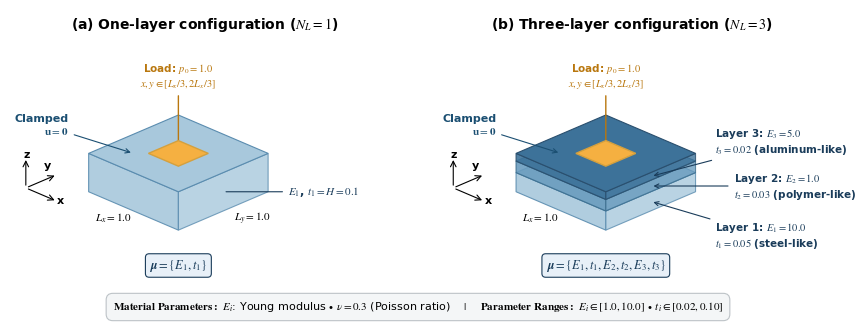

The matplotlib source for this figure:
import matplotlib.pyplot as plt
import matplotlib.patches as patches
import numpy as np

def iso(x, y, z, scale=4.0, z_exag=20.0):
    ang = np.radians(30)
    u = (x - y) * np.cos(ang) * scale
    v = -(x + y) * np.sin(ang) * scale + z * z_exag
    return u, v

def draw_iso_block(ax, z_bottom, z_top, fc, ec):
    pts_left = [iso(0,1,z_bottom), iso(1,1,z_bottom), iso(1,1,z_top), iso(0,1,z_top)]
    pts_right = [iso(1,0,z_bottom), iso(1,1,z_bottom), iso(1,1,z_top), iso(1,0,z_top)]
    pts_top = [iso(0,0,z_top), iso(1,0,z_top), iso(1,1,z_top), iso(0,1,z_top)]
    ax.add_patch(plt.Polygon(pts_left, facecolor=fc, edgecolor=ec, alpha=0.9, lw=0.8))
    ax.add_patch(plt.Polygon(pts_right, facecolor=fc, edgecolor=ec, alpha=0.8, lw=0.8))
    ax.add_patch(plt.Polygon(pts_top, facecolor=fc, edgecolor=ec, alpha=1.0, lw=0.8))

def draw_load_patch(ax, z_top):
    pts = [iso(1/3, 1/3, z_top), iso(2/3, 1/3, z_top), iso(2/3, 2/3, z_top), iso(1/3, 2/3, z_top)]
    ax.add_patch(plt.Polygon(pts, facecolor='#F5B041', edgecolor='#D4A03E', lw=1.0, zorder=5))

def draw_axes(ax):
    ox, oy, oz = -0.4, 1.3, 0 
    o_2d, x_2d, y_2d, z_2d = iso(ox, oy, oz), iso(ox+0.35, oy, oz), iso(ox, oy-0.35, oz), iso(ox, oy, oz+0.08)
    props = dict(arrowstyle="->", color="black", lw=0.8)
    ax.annotate("", xy=x_2d, xytext=o_2d, arrowprops=props)
    ax.annotate("", xy=y_2d, xytext=o_2d, arrowprops=props)
    ax.annotate("", xy=z_2d, xytext=o_2d, arrowprops=props)
    ax.text(x_2d[0], x_2d[1]-0.1, "x", fontweight="bold", fontsize=8)
    ax.text(y_2d[0]-0.5, y_2d[1]+0.3, "y", fontweight="bold", fontsize=8)
    ax.text(z_2d[0]-0.1, z_2d[1], "z", fontweight="bold", fontsize=8)

def format_canvas(ax, title):
    ax.set_axis_off()
    ax.set_xlim(-6.5, 8.5)
    ax.set_ylim(-6.0, 7.5)
    ax.text(1.0, 6.5, title, fontsize=10, fontweight='bold', ha='center')

# Apply Times New Roman to regular text and a LaTeX-style font (STIX) to math
plt.rcParams['font.family'] = 'serif'
plt.rcParams['font.serif'] = ['Times New Roman']
plt.rcParams['mathtext.fontset'] = 'stix'

fig, (ax1, ax2) = plt.subplots(1, 2, figsize=(8.5, 3.5))
c1, c2, c3 = '#A8C8DC', '#6B9DBF', '#3D7299'
ec1, ec2, ec3 = '#5A8CAF', '#3D6F8F', '#2A4F6E'

# PANEL A
format_canvas(ax1, r"(a) One-layer configuration ($N_L = 1$)")
draw_axes(ax1)
H = 0.1
draw_iso_block(ax1, 0, H, c1, ec1)
draw_load_patch(ax1, H)

mid_x, mid_y = iso(0.5, 1, 0), iso(1, 0.5, 0)
ax1.text(mid_x[0]-1.5, mid_x[1]-0.5, r"$L_x = 1.0$", fontsize=8)
ax1.text(mid_y[0]+0.4, mid_y[1]-0.5, r"$L_y = 1.0$", fontsize=8)

lp_center = iso(0.5, 0.5, H)
ax1.annotate(r"Load: $p_0 = 1.0$" + "\n" + r"$x, y \in [L_x/3, 2L_x/3]$", xy=lp_center, xytext=(lp_center[0], lp_center[1] + 3.5),
             arrowprops=dict(arrowstyle="->", color='#B9770E', lw=1.0), color='#B9770E', fontweight='bold', ha='center', fontsize=7.5)

pt_layer, pt_clamp = iso(1, 0.5, H/2), iso(0, 0.5, H/2)
ax1.annotate(r"$E_1$, $t_1 = H = 0.1$", xy=pt_layer, xytext=(pt_layer[0] + 2.5, pt_layer[1]),
             arrowprops=dict(arrowstyle="-", color='#1A3C5A', lw=0.8), color='#1A3C5A', fontweight='bold', va='center', fontsize=8)
ax1.annotate("Clamped\n" + r"$\mathbf{u} = \mathbf{0}$", xy=pt_clamp, xytext=(pt_clamp[0] - 2.5, pt_clamp[1] + 1.5),
             arrowprops=dict(arrowstyle="->", color='#1B4F72', lw=0.8), color='#1B4F72', fontweight='bold', ha='right', va='center', fontsize=8)

# Parameter label under Panel A
ax1.text(0, -6, r"$\boldsymbol{\mu} = \{E_1, t_1\}$",
         fontsize=9, fontweight='bold', ha='center', color='#1A3C5A',
         bbox=dict(boxstyle='round,pad=0.3', facecolor='#E8F0F8', edgecolor='#1A3C5A', lw=0.8))

# PANEL B
format_canvas(ax2, r"(b) Three-layer configuration ($N_L = 3$)")
draw_axes(ax2)
t1, t2, t3 = 0.05, 0.03, 0.02
draw_iso_block(ax2, 0, t1, c1, ec1)
draw_iso_block(ax2, t1, t1+t2, c2, ec2)
draw_iso_block(ax2, t1+t2, H, c3, ec3)
draw_load_patch(ax2, H)

ax2.text(mid_x[0]-1.5, mid_x[1]-0.5, r"$L_x = 1.0$", fontsize=8)
ax2.annotate(r"Load: $p_0 = 1.0$" + "\n" + r"$x, y \in [L_x/3, 2L_x/3]$", xy=lp_center, xytext=(lp_center[0], lp_center[1] + 3.5),
             arrowprops=dict(arrowstyle="->", color='#B9770E', lw=1.0), color='#B9770E', fontweight='bold', ha='center', fontsize=7.5)

pt1, pt2, pt3 = iso(1, 0.5, t1/2), iso(1, 0.5, t1 + t2/2), iso(1, 0.5, t1 + t2 + t3/2)
ax2.annotate(r"Layer 1: $E_1 = 10.0$" + "\n" + r"$t_1 = 0.05$ (steel-like)", xy=pt1, xytext=(pt1[0] + 2.5, pt1[1] - 1.8),
             arrowprops=dict(arrowstyle="->", color='#1A3C5A', lw=0.8), color='#1A3C5A', fontweight='bold', va='center', fontsize=7.5)
ax2.annotate(r"Layer 2: $E_2 = 1.0$" + "\n" + r"$t_2 = 0.03$ (polymer-like)", xy=pt2, xytext=(pt2[0] + 3.2, pt2[1]),
             arrowprops=dict(arrowstyle="->", color='#1A3C5A', lw=0.8), color='#1A3C5A', fontweight='bold', va='center', fontsize=7.5)
ax2.annotate(r"Layer 3: $E_3 = 5.0$" + "\n" + r"$t_3 = 0.02$ (aluminum-like)", xy=pt3, xytext=(pt3[0] + 2.5, pt3[1] + 1.8),
             arrowprops=dict(arrowstyle="->", color='#1A3C5A', lw=0.8), color='#1A3C5A', fontweight='bold', va='center', fontsize=7.5)
ax2.annotate("Clamped\n" + r"$\mathbf{u} = \mathbf{0}$", xy=pt_clamp, xytext=(pt_clamp[0] - 2.5, pt_clamp[1] + 1.5),
             arrowprops=dict(arrowstyle="->", color='#1B4F72', lw=0.8), color='#1B4F72', fontweight='bold', ha='right', va='center', fontsize=8)

# Parameter label under Panel B
ax2.text(0, -6, r"$\boldsymbol{\mu} = \{E_1, t_1, E_2, t_2, E_3, t_3\}$",
         fontsize=9, fontweight='bold', ha='center', color='#1A3C5A',
         bbox=dict(boxstyle='round,pad=0.3', facecolor='#E8F0F8', edgecolor='#1A3C5A', lw=0.8))

# Constructing the LaTeX-integrated legend string
legend_text = (
    r"$\mathbf{Material\ Parameters:}$ $E_i$: Young modulus $\bullet$ $\nu = 0.3$ (Poisson ratio)    $|$    "
    r"$\mathbf{Parameter\ Ranges:}$ $E_i \in [1.0, 10.0]$ $\bullet$ $t_i \in [0.02, 0.10]$"
)

fig.text(0.5, 0.05, legend_text,
         fontsize=8, ha='center', va='bottom', bbox=dict(boxstyle='round,pad=0.6', facecolor='#F4F6F7', edgecolor='#BDC3C7', lw=0.8))

plt.subplots_adjust(left=0.02, right=0.98, top=0.92, bottom=0.18, wspace=0.1)
plt.savefig('fig_problem_setup.pdf', format='pdf', bbox_inches='tight', facecolor='white', edgecolor='none')
plt.show()
